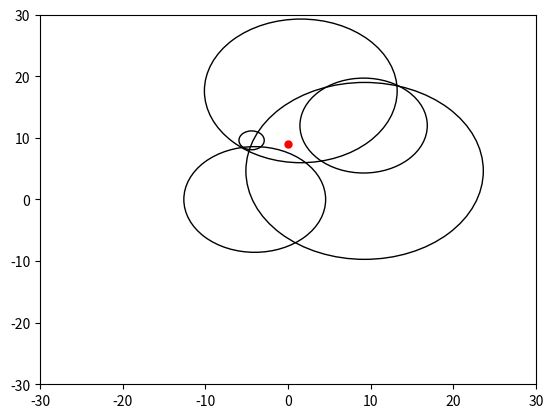

This chart was generated by the following Python code:

import math
import numpy as np
import matplotlib.pyplot as plt

p_0 = {'1':-26,'2':-33.8,'3':-29.8,'4':-31.2,'5':-33.0}
Ft = {'1':2.1,'2':1.8,'3':1.3,'4':1.4,'5':1.5}
posicao_k = {'1':(1.55,17.63,1.35),'2':(-4.02,0,1.35),'3':(-4.40,9.60,1.35),'4':(9.27,4.64,1.35),'5':(9.15,12,1.35)}
pk_caso1 = {'1':-48.4,'2':-50.6,'3':-32.2,'4':-47.4,'5':-46.3}
pk_caso2 = {'1':-46.9,'2':-46.4,'3':-41.2,'4':-45.8,'5':-48.7}

def desenharCirculos(d0):

    plt.axis([-30, 30, -30, 30])
    plt.plot(0, 9, marker="o", markersize=5, markeredgecolor="red", markerfacecolor="red")
    for i in range(1,len(posicao_k)+1):
        x = posicao_k[str(i)][0]
        y = posicao_k[str(i)][1]
        c=plt.Circle((x, y), d0[str(i)],fill= False)
        plt.gca().add_artist(c)

    plt.show()

def distancia_radial(k,p):
    k = str(k)
    Dk =pow(10, ((p_0[k]-p[k]) / (10*Ft[k]))  )
    return Dk

def matrizA():
    Ma = np.empty([5,2])
    k = 1;
    #2*(Xn-Xk)
    for i in range(len(Ma)):
            Ma[i][0] = 2*(posicao_k['5'][0] - posicao_k[str(k)][0])
            k+=1
    k = 1
     #2*(Yn-Yk)
    for i in range(len(Ma)):
            Ma[i][1] = 2*(posicao_k['5'][1] - posicao_k[str(k)][1])
            k+=1
    return Ma

def matrizB(d0):
    Mb = np.empty([5,1])
    k = 1;

    for i in range(len(Mb)-1):
            #Wk - Wn
            Mb[i][0] = ( (pow(d0[str(k)],2) -  pow(posicao_k[str(k)][0],2) -  pow(posicao_k[str(k)][1],2)) )- (pow(d0['5'],2) -  pow(posicao_k['5'][0],2) -  pow(posicao_k['5'][1],2))
            k+=1
    return Mb

def d0():
    distancia = dict({str(k):distancia_radial(k,pk_caso1) for k  in range(1,6)})
    return distancia

D0 = d0()
Ma = matrizA()
Mb = matrizB  (D0)
MaT = Ma.transpose()
MaT_X_Ma = np.matmul( MaT,Ma)
MaT_X_Ma_inv =  np.linalg.inv(MaT_X_Ma)
Mx =  np.matmul( np.matmul(MaT_X_Ma_inv,MaT) ,Mb)

# print(Mx)
desenharCirculos(D0)
